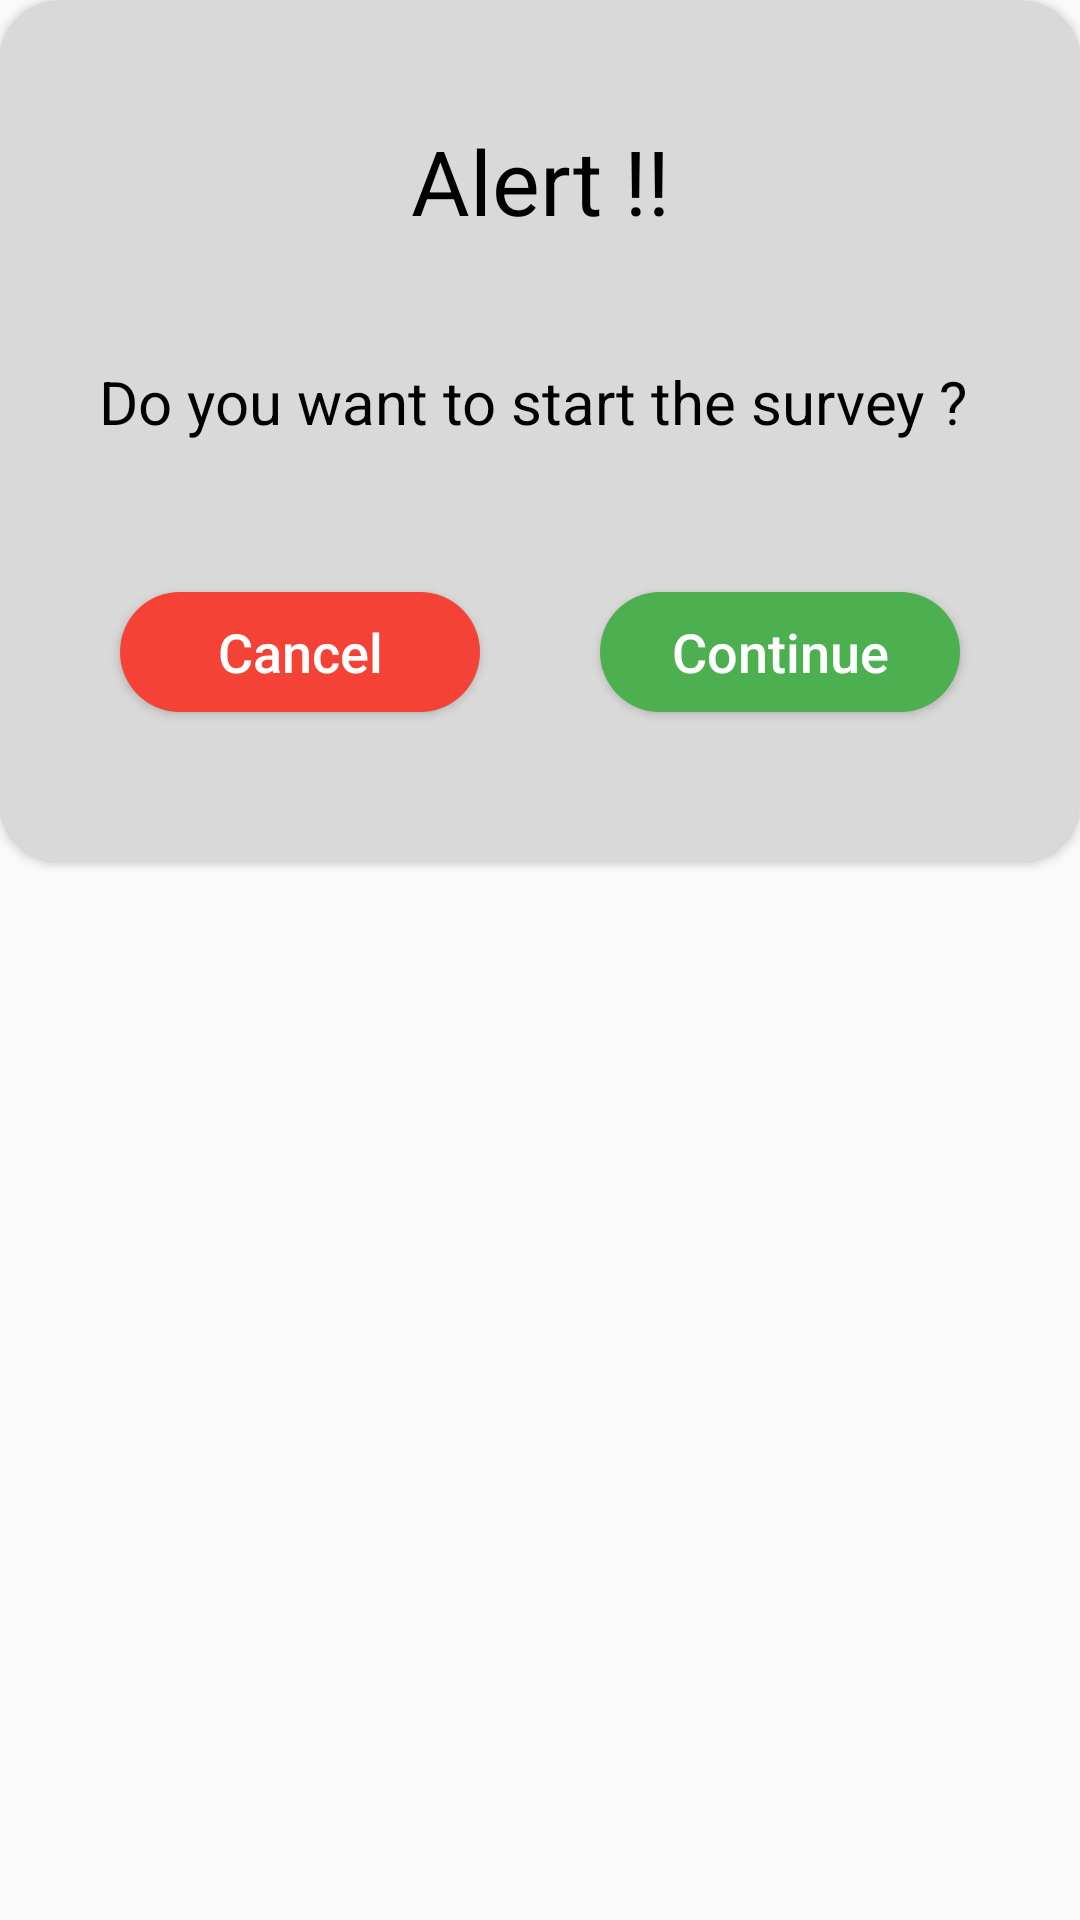

Here is an Android app screen rendered from its layout file. Give the layout XML and the strings, colors and styles it references.
<!-- AndroidManifest.xml: application theme Theme.SuryeyApp -->
<!-- res/layout/dialog_alert.xml -->
<?xml version="1.0" encoding="utf-8"?>
<androidx.constraintlayout.widget.ConstraintLayout xmlns:android="http://schemas.android.com/apk/res/android"
    xmlns:app="http://schemas.android.com/apk/res-auto"
    android:layout_width="match_parent"
    android:layout_height="wrap_content">



    <androidx.cardview.widget.CardView
        android:layout_width="match_parent"
        android:layout_height="wrap_content"
        app:layout_constraintTop_toTopOf="parent"
        app:layout_constraintLeft_toLeftOf="parent"
        app:layout_constraintRight_toRightOf="parent"
        app:cardCornerRadius="20dp"
        android:backgroundTint =  "#D9D9D9"
        >
        <androidx.constraintlayout.widget.ConstraintLayout
            android:layout_width="match_parent"
            android:layout_height= "wrap_content"
            android:layout_marginBottom="20dp"
            >

            <TextView
                android:id="@+id/drp_tv1"
                android:layout_width="wrap_content"
                android:layout_height="wrap_content"
                app:layout_constraintTop_toTopOf="parent"
                app:layout_constraintLeft_toLeftOf="parent"
                app:layout_constraintRight_toRightOf="parent"
                android:layout_marginTop="40dp"
                android:text="Alert !!"
                android:textColor="@color/black"
                android:gravity="center"
                android:textSize="30sp"
                />


            <TextView
                android:id="@+id/drp_tv2"
                android:layout_width="wrap_content"
                android:layout_height="wrap_content"
                android:layout_marginTop="40dp"
                android:gravity="center_horizontal"
                android:textColor="@color/black"
                android:textSize="20sp"
                android:layout_marginLeft="20dp"
                android:layout_marginRight="20dp"
                android:text="Do you want to start the survey ? "
                app:layout_constraintLeft_toLeftOf="parent"
                app:layout_constraintRight_toRightOf="parent"
                app:layout_constraintTop_toBottomOf="@id/drp_tv1" />

            <Button
                android:id="@+id/drp_no"
                android:layout_width="120dp"
                android:layout_height="40dp"
                app:layout_constraintTop_toBottomOf="@id/drp_tv2"
                app:layout_constraintLeft_toLeftOf="parent"
                app:layout_constraintRight_toLeftOf="@+id/drp_yes"
                app:layout_constraintBottom_toBottomOf="parent"
                android:text="Cancel"
                android:textColor="@color/white"
                android:background="@drawable/cancel_btn_bck"
                android:layout_marginTop="50dp"
                android:textAllCaps="false"
                android:textSize="18sp"
                android:layout_marginBottom="30dp"
                />

            <Button
                android:id="@+id/drp_yes"
                android:layout_width="120dp"
                android:layout_height="40dp"
                app:layout_constraintTop_toBottomOf="@id/drp_tv2"
                app:layout_constraintRight_toRightOf="parent"
                app:layout_constraintLeft_toRightOf="@id/drp_no"
                app:layout_constraintBottom_toBottomOf="parent"
                android:text="Continue"
                android:textColor="@color/white"
                android:background="@drawable/continue_btn_bck"
                android:textAllCaps="false"
                android:textSize="18sp"
                android:layout_marginTop="50dp"
                android:layout_marginBottom="30dp"
                />
        </androidx.constraintlayout.widget.ConstraintLayout>
    </androidx.cardview.widget.CardView>
</androidx.constraintlayout.widget.ConstraintLayout>
<!-- resources referenced by this layout -->
<resources>
  <color name="black">#FF000000</color>
  <color name="white">#FFFFFFFF</color>
  <!-- drawable cancel_btn_bck (drawable-v24) -->
  <?xml version="1.0" encoding="utf-8"?>
  <shape xmlns:android="http://schemas.android.com/apk/res/android"
      android:shape="rectangle">
  
      <solid android:color= "#F44336" />
      <corners android:radius="25dp" />
  
  </shape>
  <!-- drawable continue_btn_bck (drawable) -->
  <?xml version="1.0" encoding="utf-8"?>
  <shape xmlns:android="http://schemas.android.com/apk/res/android"
      android:shape="rectangle">
  
      <solid android:color= "#4CAF50" />
      <corners android:radius="25dp" />
  
  </shape>
  <style name="Theme.SuryeyApp" parent="Theme.AppCompat.Light.NoActionBar">
          
          <item name="colorPrimary">@color/black</item>
          <item name="colorPrimaryVariant">@color/black</item>
          <item name="colorOnPrimary">@color/white</item>
          
          <item name="colorSecondary">@color/teal_200</item>
          <item name="colorSecondaryVariant">@color/teal_700</item>
          <item name="colorOnSecondary">@color/black</item>
          
          <item name="android:statusBarColor" tools:targetApi="l">?attr/colorPrimaryVariant</item>
          
      </style>
  <color name="teal_200">#FF03DAC5</color>
  <color name="teal_700">#FF018786</color>
</resources>
